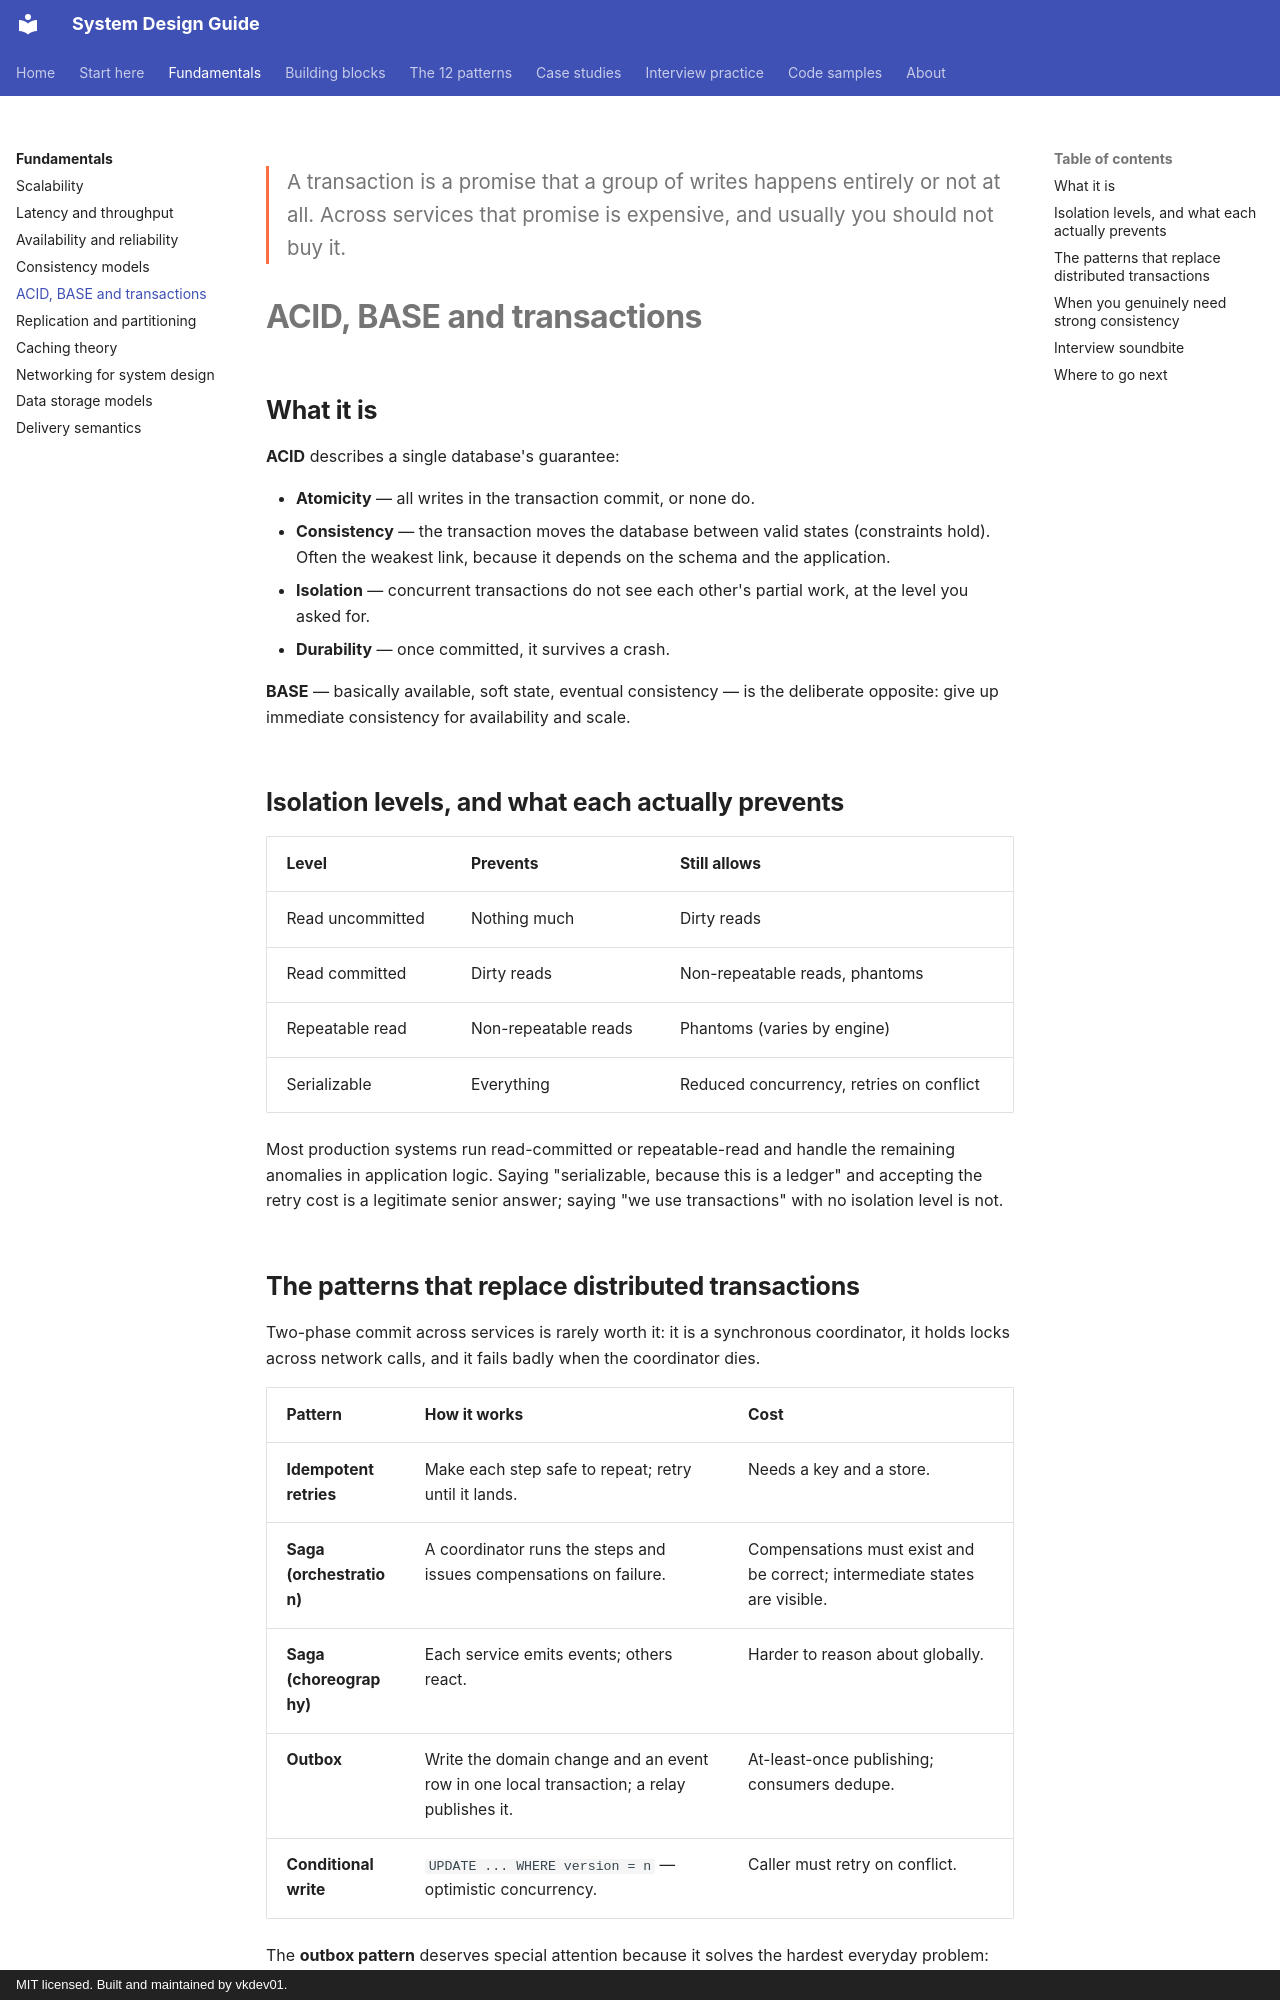

repository: vkdev01/system-design-guide · page: fundamentals/transactions/index.html · generator: mkdocs · copyright: MIT licensed. Built and maintained by vkdev01.

<p class="lead">A transaction is a promise that a group of writes happens entirely or
not at all. Across services that promise is expensive, and usually you should not buy
it.</p>

# ACID, BASE and transactions

## What it is

**ACID** describes a single database's guarantee:

- **Atomicity** — all writes in the transaction commit, or none do.
- **Consistency** — the transaction moves the database between valid states (constraints
  hold). Often the weakest link, because it depends on the schema and the application.
- **Isolation** — concurrent transactions do not see each other's partial work, at the
  level you asked for.
- **Durability** — once committed, it survives a crash.

**BASE** — basically available, soft state, eventual consistency — is the deliberate
opposite: give up immediate consistency for availability and scale.

## Isolation levels, and what each actually prevents

| Level | Prevents | Still allows |
| --- | --- | --- |
| Read uncommitted | Nothing much | Dirty reads |
| Read committed | Dirty reads | Non-repeatable reads, phantoms |
| Repeatable read | Non-repeatable reads | Phantoms (varies by engine) |
| Serializable | Everything | Reduced concurrency, retries on conflict |

Most production systems run read-committed or repeatable-read and handle the remaining
anomalies in application logic. Saying "serializable, because this is a ledger" and
accepting the retry cost is a legitimate senior answer; saying "we use transactions" with
no isolation level is not.
